Run: headless pygame with SDL's dummy video driver; simulated clock (each Clock.tick advances the game by its frame time, no real sleeping); random seed 0; keys injected as events and as key.get_pressed() state; no mouse input.
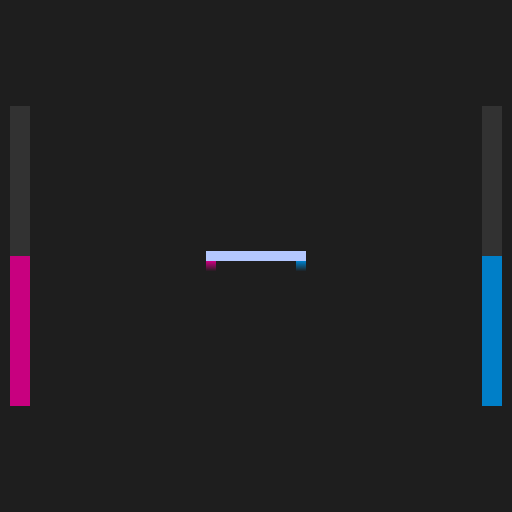
Frame 1 of 4 · flips 1–60 · no input
Frame 2 of 4 · flips 61–180 · tapped SPACE, RETURN · held RIGHT (→), D · screen unchanged from frame 1, image omitted
Frame 3 of 4 · flips 181–300 · held DOWN (↓), S · screen unchanged from frame 2, image omitted
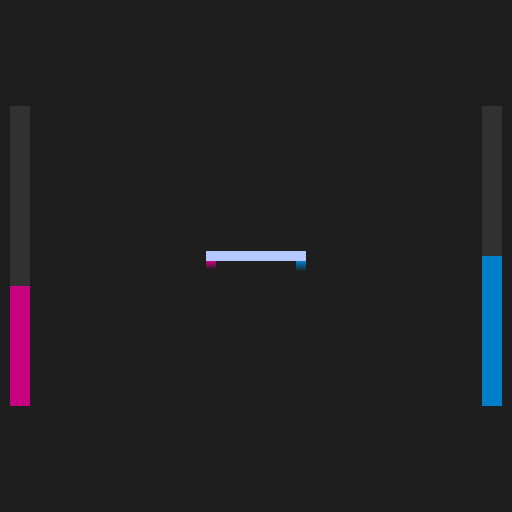
Frame 4 of 4 · flips 301–420 · held LEFT (←), A, UP (↑), W

The pygame program that drew these frames:

"""

    [Hoverboard]
    A 2D game consisting of a hoverboard with two thrusters. You can control their thrust individually.
    The challenge is to keep the platform floating in the middle of the screen.
    If it touches any of the walls, it's destroyed.

    <How to Run>
    > pip install pygame
    > python hoverboard.py
    > Have a little fun with it
    > Get frustrated
    > Go check the NEAT-NSGA2 controller

    <How to Play>
    Q : ++ left thruster
    A : -- left thruster
    P : ++ right thruster
    L : -- right thruster

    author: @hugoaboud

"""

import math
import pygame
import sys
from pygame.locals import QUIT

DISPLAY = (512,512) # w, h
THRUSTER = (20,300,10) # w, h, padding

COLOR_BACKGROUND = (30,30,30)
COLOR_PLAYER = (180,200,255)
COLOR_THRUSTER_OFF = (50,50,50)
COLOR_THRUSTER_LEFT = (200,0,127)
COLOR_THRUSTER_RIGHT = (0,127,200)

INPUT_STEP = 0.1

MASS = 2
GRAVITY = 1.5
FORCE = 3
INTERTIA_MOMENTUM = 0.05

class Hoverboard:
    def __init__(self, x = 0.5, y = 0.5, w = 100, h = 10, angle = 0, velocity = None, ang_velocity = 0):
        self.x = x
        self.y = y
        self.w = w
        self.h = h
        self.angle = angle
        rad = math.pi*self.angle/180
        self.normal = (-math.sin(rad), -math.cos(rad))
        self.velocity = velocity if (velocity != None) else [0,0]
        self.ang_velocity = ang_velocity

        self.thrust_l = 0.5;
        self.thrust_r = 0.5;

        self.surface = pygame.Surface((w,h*5), pygame.SRCALPHA)

    def render(self, screen):
        # clear
        self.surface.fill((0,0,0,0))
        # draw platform
        pygame.draw.rect(self.surface, COLOR_PLAYER, (0, self.h*2, self.w, self.h))
        # draw thruster left
        th = 2*self.h*self.thrust_l
        for y in range(int(th)):
            for x in range(self.h):
                self.surface.set_at((x,self.h*3+y),
                                (COLOR_THRUSTER_LEFT[0],
                                 COLOR_THRUSTER_LEFT[1],
                                 COLOR_THRUSTER_LEFT[2],
                                 int(255*(1-y/th))))
        # draw thruster right
        th = 2*self.h*self.thrust_r
        for y in range(int(th)):
            for x in range(self.w-self.h,self.w):
                self.surface.set_at((x,self.h*3+y),
                                (COLOR_THRUSTER_RIGHT[0],
                                 COLOR_THRUSTER_RIGHT[1],
                                 COLOR_THRUSTER_RIGHT[2],
                                 int(255*(1-y/th))))

        # rotate and draw
        rotated = pygame.transform.rotate(self.surface, self.angle)
        rect = rotated.get_rect()
        rect[0] -= rect[2]/2
        rect[1] -= rect[3]/2
        rect[0] += self.x*DISPLAY[0]
        rect[1] += self.y*DISPLAY[1]
        screen.blit(rotated, rect)

    def update(self, delta_t):
        #self.angle += left
        # gravity
        self.velocity[1] += GRAVITY*delta_t
        # thrust
        ang_accel_l = (FORCE/INTERTIA_MOMENTUM)*self.thrust_l
        ang_accel_r = (FORCE/INTERTIA_MOMENTUM)*self.thrust_r
        accel = (FORCE/MASS)*(self.thrust_l+self.thrust_r)

        self.ang_velocity += (ang_accel_r-ang_accel_l)*delta_t

        rad = math.pi*self.angle/180
        self.normal = (-math.sin(rad), -math.cos(rad))
        self.velocity[0] += self.normal[0]*accel*delta_t
        self.velocity[1] += self.normal[1]*accel*delta_t

        # update position and angle
        self.x += self.velocity[0]*delta_t
        self.y += self.velocity[1]*delta_t
        self.angle += self.ang_velocity*delta_t

    def set_thrust(self, left, right):
        self.thrust_l = left
        if (self.thrust_l < 0): self.thrust_l = 0
        elif (self.thrust_l > 1): self.thrust_l = 1
        self.thrust_r = right
        if (self.thrust_r < 0): self.thrust_r = 0
        elif (self.thrust_r > 1): self.thrust_r = 1

class Game:
    def __init__(self, start_angle = 0, ui = True):
        pygame.init()
        self.start_angle = start_angle
        self.ui = ui
        self.reset_flag = False
        self.hoverboard = Hoverboard(angle = start_angle)
        if (self.ui):
            self.screen = pygame.display.set_mode(DISPLAY)

    def render(self):
        self.screen.fill(COLOR_BACKGROUND)
        self.hoverboard.render(self.screen)

        # thrusters
        pygame.draw.rect(self.screen, COLOR_THRUSTER_OFF, (THRUSTER[2], (DISPLAY[1]-THRUSTER[1])/2,THRUSTER[0],THRUSTER[1]*(1-self.hoverboard.thrust_l)))
        pygame.draw.rect(self.screen, COLOR_THRUSTER_LEFT, (THRUSTER[2], (DISPLAY[1]-THRUSTER[1])/2+THRUSTER[1]*(1-self.hoverboard.thrust_l),THRUSTER[0],THRUSTER[1]*self.hoverboard.thrust_l))
        pygame.draw.rect(self.screen, COLOR_THRUSTER_OFF, (DISPLAY[0]-THRUSTER[0]-THRUSTER[2], (DISPLAY[1]-THRUSTER[1])/2,THRUSTER[0],THRUSTER[1]*(1-self.hoverboard.thrust_r)))
        pygame.draw.rect(self.screen, COLOR_THRUSTER_RIGHT, (DISPLAY[0]-THRUSTER[0]-THRUSTER[2], (DISPLAY[1]-THRUSTER[1])/2+THRUSTER[1]*(1-self.hoverboard.thrust_r),THRUSTER[0],THRUSTER[1]*self.hoverboard.thrust_r))

    def loop(self):
        last_t = pygame.time.get_ticks()
        while True:
            t = pygame.time.get_ticks()
            # Events
            for event in pygame.event.get():
                # Input
                if event.type == pygame.KEYDOWN:
                    if event.key == pygame.K_q:
                        self.hoverboard.thrust_l += INPUT_STEP
                        if (self.hoverboard.thrust_l > 1): self.hoverboard.thrust_l = 1
                    if event.key == pygame.K_a:
                        self.hoverboard.thrust_l -= INPUT_STEP
                        if (self.hoverboard.thrust_l < 0): self.hoverboard.thrust_l = 0
                    if event.key == pygame.K_p:
                        self.hoverboard.thrust_r += INPUT_STEP
                        if (self.hoverboard.thrust_r > 1): self.hoverboard.thrust_r = 1
                    if event.key == pygame.K_l:
                        self.hoverboard.thrust_r -= INPUT_STEP
                        if (self.hoverboard.thrust_r < 0): self.hoverboard.thrust_r = 0
                # Quit
                if event.type == QUIT:
                    pygame.quit()
                    sys.exit()

            # Update
            self.update((t-last_t)/1000)
            last_t = t

    def update(self, delta_t):
        # Clear reset flag
        if (self.reset_flag): self.reset_flag = False
        # Update hoverboard
        self.hoverboard.update(delta_t)
        # Collision (end game)
        if (self.hoverboard.x <= 0 or self.hoverboard.x >= 1 or
            self.hoverboard.y <= 0 or self.hoverboard.y >= 1):
            self.reset()
        # Render
        if (self.ui):
            self.render()
            pygame.display.update()

    def reset(self):
        self.hoverboard = Hoverboard(angle = self.start_angle)
        # Set reset flag
        self.reset_flag = True

if __name__ == "__main__":
   Game().loop()
